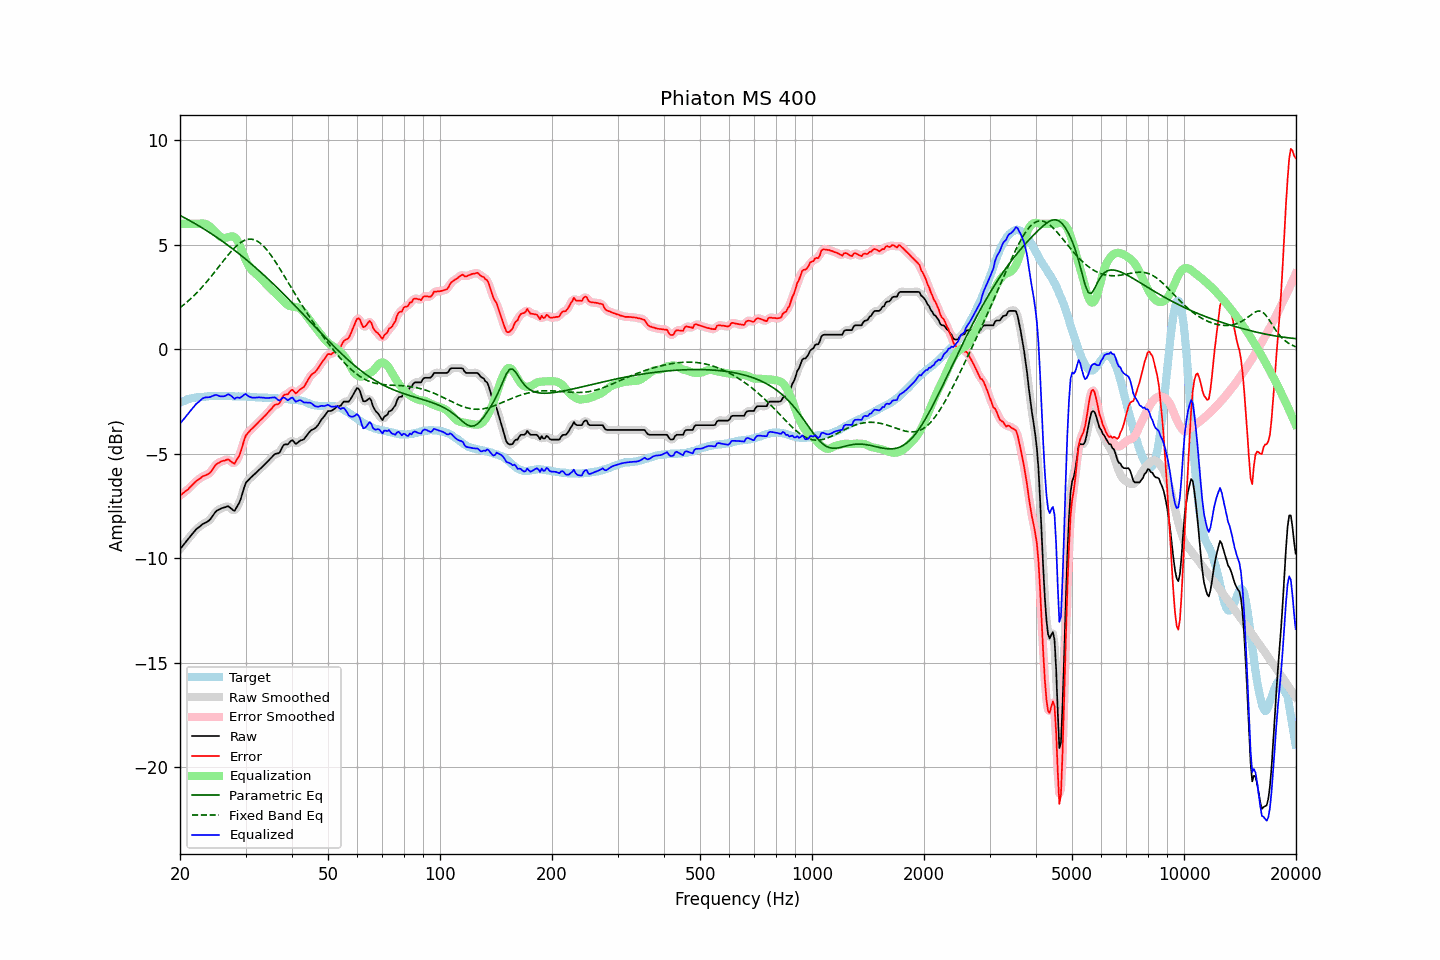

The data file committed next to this chart (first rows):
frequency, raw, error, smoothed, error_smoothed, equalization, parametric_eq, fixed_band_eq, equalized_raw, equalized_smoothed, target
20.00, -9.57, -7.00, -9.57, -7.00, 6.00, 6.40, 1.99, -3.57, -3.57, -2.56
20.20, -9.48, -6.95, -9.47, -6.95, 6.00, 6.36, 2.05, -3.48, -3.47, -2.52
20.40, -9.38, -6.88, -9.38, -6.89, 6.00, 6.32, 2.11, -3.38, -3.38, -2.49
20.61, -9.29, -6.82, -9.29, -6.83, 6.00, 6.28, 2.17, -3.29, -3.29, -2.46
20.81, -9.19, -6.76, -9.19, -6.77, 6.00, 6.24, 2.23, -3.19, -3.19, -2.42
21.02, -9.10, -6.71, -9.10, -6.70, 6.00, 6.20, 2.30, -3.10, -3.10, -2.38
21.23, -9.00, -6.62, -9.00, -6.63, 6.00, 6.16, 2.37, -3.00, -3.00, -2.37
21.44, -8.91, -6.55, -8.90, -6.55, 6.00, 6.11, 2.44, -2.91, -2.90, -2.35
21.66, -8.81, -6.47, -8.81, -6.47, 6.00, 6.07, 2.51, -2.81, -2.81, -2.34
21.87, -8.72, -6.39, -8.72, -6.39, 6.00, 6.02, 2.59, -2.72, -2.72, -2.33
22.09, -8.63, -6.32, -8.63, -6.32, 6.00, 5.98, 2.66, -2.63, -2.63, -2.31
22.31, -8.57, -6.26, -8.57, -6.26, 6.00, 5.94, 2.74, -2.56, -2.56, -2.31
22.54, -8.51, -6.21, -8.50, -6.21, 6.01, 5.89, 2.82, -2.50, -2.49, -2.30
22.76, -8.45, -6.16, -8.44, -6.15, 6.02, 5.84, 2.91, -2.43, -2.43, -2.29
22.99, -8.38, -6.09, -8.39, -6.10, 6.02, 5.80, 2.99, -2.36, -2.37, -2.29
23.22, -8.34, -6.06, -8.34, -6.06, 6.01, 5.75, 3.08, -2.33, -2.33, -2.28
23.45, -8.30, -6.03, -8.30, -6.03, 5.99, 5.70, 3.17, -2.31, -2.31, -2.27
23.69, -8.26, -6.00, -8.26, -6.00, 5.96, 5.65, 3.26, -2.30, -2.30, -2.26
23.92, -8.21, -5.96, -8.20, -5.95, 5.91, 5.60, 3.35, -2.30, -2.29, -2.25
24.16, -8.13, -5.89, -8.12, -5.88, 5.84, 5.55, 3.45, -2.28, -2.28, -2.24
24.40, -8.02, -5.79, -8.02, -5.78, 5.77, 5.50, 3.54, -2.25, -2.25, -2.23
24.65, -7.91, -5.67, -7.91, -5.67, 5.69, 5.45, 3.64, -2.22, -2.22, -2.24
24.89, -7.80, -5.56, -7.81, -5.57, 5.61, 5.40, 3.73, -2.19, -2.20, -2.24
25.14, -7.73, -5.49, -7.73, -5.49, 5.53, 5.35, 3.83, -2.20, -2.21, -2.24
25.39, -7.69, -5.45, -7.68, -5.44, 5.45, 5.29, 3.93, -2.23, -2.23, -2.24
25.65, -7.65, -5.41, -7.64, -5.40, 5.39, 5.24, 4.03, -2.25, -2.25, -2.24
25.91, -7.61, -5.36, -7.61, -5.37, 5.35, 5.19, 4.13, -2.26, -2.27, -2.25
26.16, -7.59, -5.34, -7.59, -5.34, 5.33, 5.13, 4.23, -2.26, -2.26, -2.24
26.43, -7.57, -5.32, -7.56, -5.31, 5.33, 5.08, 4.33, -2.24, -2.23, -2.24
26.69, -7.54, -5.29, -7.54, -5.29, 5.34, 5.02, 4.42, -2.20, -2.20, -2.24
26.96, -7.52, -5.27, -7.54, -5.30, 5.36, 4.96, 4.51, -2.15, -2.18, -2.25
27.23, -7.58, -5.33, -7.58, -5.33, 5.39, 4.91, 4.61, -2.19, -2.19, -2.25
27.50, -7.64, -5.39, -7.65, -5.40, 5.40, 4.85, 4.69, -2.24, -2.25, -2.25
27.77, -7.71, -5.45, -7.70, -5.45, 5.39, 4.79, 4.78, -2.32, -2.31, -2.26
28.05, -7.74, -5.48, -7.69, -5.43, 5.35, 4.73, 4.86, -2.38, -2.34, -2.26
28.33, -7.60, -5.33, -7.62, -5.36, 5.28, 4.67, 4.93, -2.32, -2.34, -2.27
28.62, -7.47, -5.21, -7.49, -5.23, 5.16, 4.61, 5.00, -2.31, -2.33, -2.26
28.90, -7.34, -5.08, -7.31, -5.05, 5.00, 4.55, 5.06, -2.34, -2.31, -2.26
29.19, -7.12, -4.85, -7.11, -4.84, 4.82, 4.49, 5.12, -2.30, -2.29, -2.27
29.48, -6.86, -4.59, -6.85, -4.59, 4.62, 4.42, 5.16, -2.24, -2.23, -2.26
29.78, -6.60, -4.34, -6.61, -4.35, 4.43, 4.36, 5.21, -2.17, -2.19, -2.26
30.08, -6.39, -4.13, -6.42, -4.16, 4.25, 4.30, 5.23, -2.14, -2.18, -2.26
30.38, -6.31, -4.03, -6.30, -4.03, 4.09, 4.23, 5.26, -2.22, -2.21, -2.28
30.68, -6.23, -3.95, -6.22, -3.94, 3.96, 4.17, 5.27, -2.27, -2.26, -2.28
30.99, -6.15, -3.86, -6.15, -3.87, 3.85, 4.10, 5.27, -2.30, -2.30, -2.29
31.30, -6.08, -3.79, -6.08, -3.79, 3.76, 4.04, 5.26, -2.32, -2.32, -2.29
31.61, -6.01, -3.72, -6.01, -3.71, 3.69, 3.97, 5.24, -2.32, -2.32, -2.29
31.93, -5.94, -3.64, -5.94, -3.64, 3.62, 3.90, 5.21, -2.32, -2.32, -2.30
32.24, -5.87, -3.55, -5.86, -3.56, 3.55, 3.84, 5.18, -2.31, -2.31, -2.31
32.57, -5.79, -3.47, -5.79, -3.48, 3.48, 3.77, 5.12, -2.31, -2.31, -2.31
32.89, -5.72, -3.40, -5.72, -3.40, 3.41, 3.70, 5.07, -2.31, -2.31, -2.32
33.22, -5.65, -3.33, -5.64, -3.33, 3.33, 3.63, 5.00, -2.32, -2.32, -2.32
33.55, -5.57, -3.25, -5.57, -3.25, 3.25, 3.56, 4.93, -2.32, -2.32, -2.32
33.89, -5.50, -3.18, -5.50, -3.17, 3.16, 3.49, 4.85, -2.33, -2.33, -2.32
34.23, -5.42, -3.10, -5.42, -3.09, 3.08, 3.42, 4.76, -2.34, -2.34, -2.32
34.57, -5.34, -3.00, -5.34, -3.01, 3.00, 3.34, 4.66, -2.34, -2.34, -2.33
34.92, -5.26, -2.92, -5.26, -2.92, 2.93, 3.27, 4.56, -2.33, -2.33, -2.34
35.27, -5.18, -2.84, -5.17, -2.83, 2.86, 3.20, 4.45, -2.32, -2.31, -2.34
35.62, -5.10, -2.75, -5.09, -2.75, 2.79, 3.13, 4.34, -2.31, -2.31, -2.35
35.97, -5.02, -2.67, -5.04, -2.69, 2.71, 3.05, 4.23, -2.30, -2.32, -2.35
... 635 more rows
